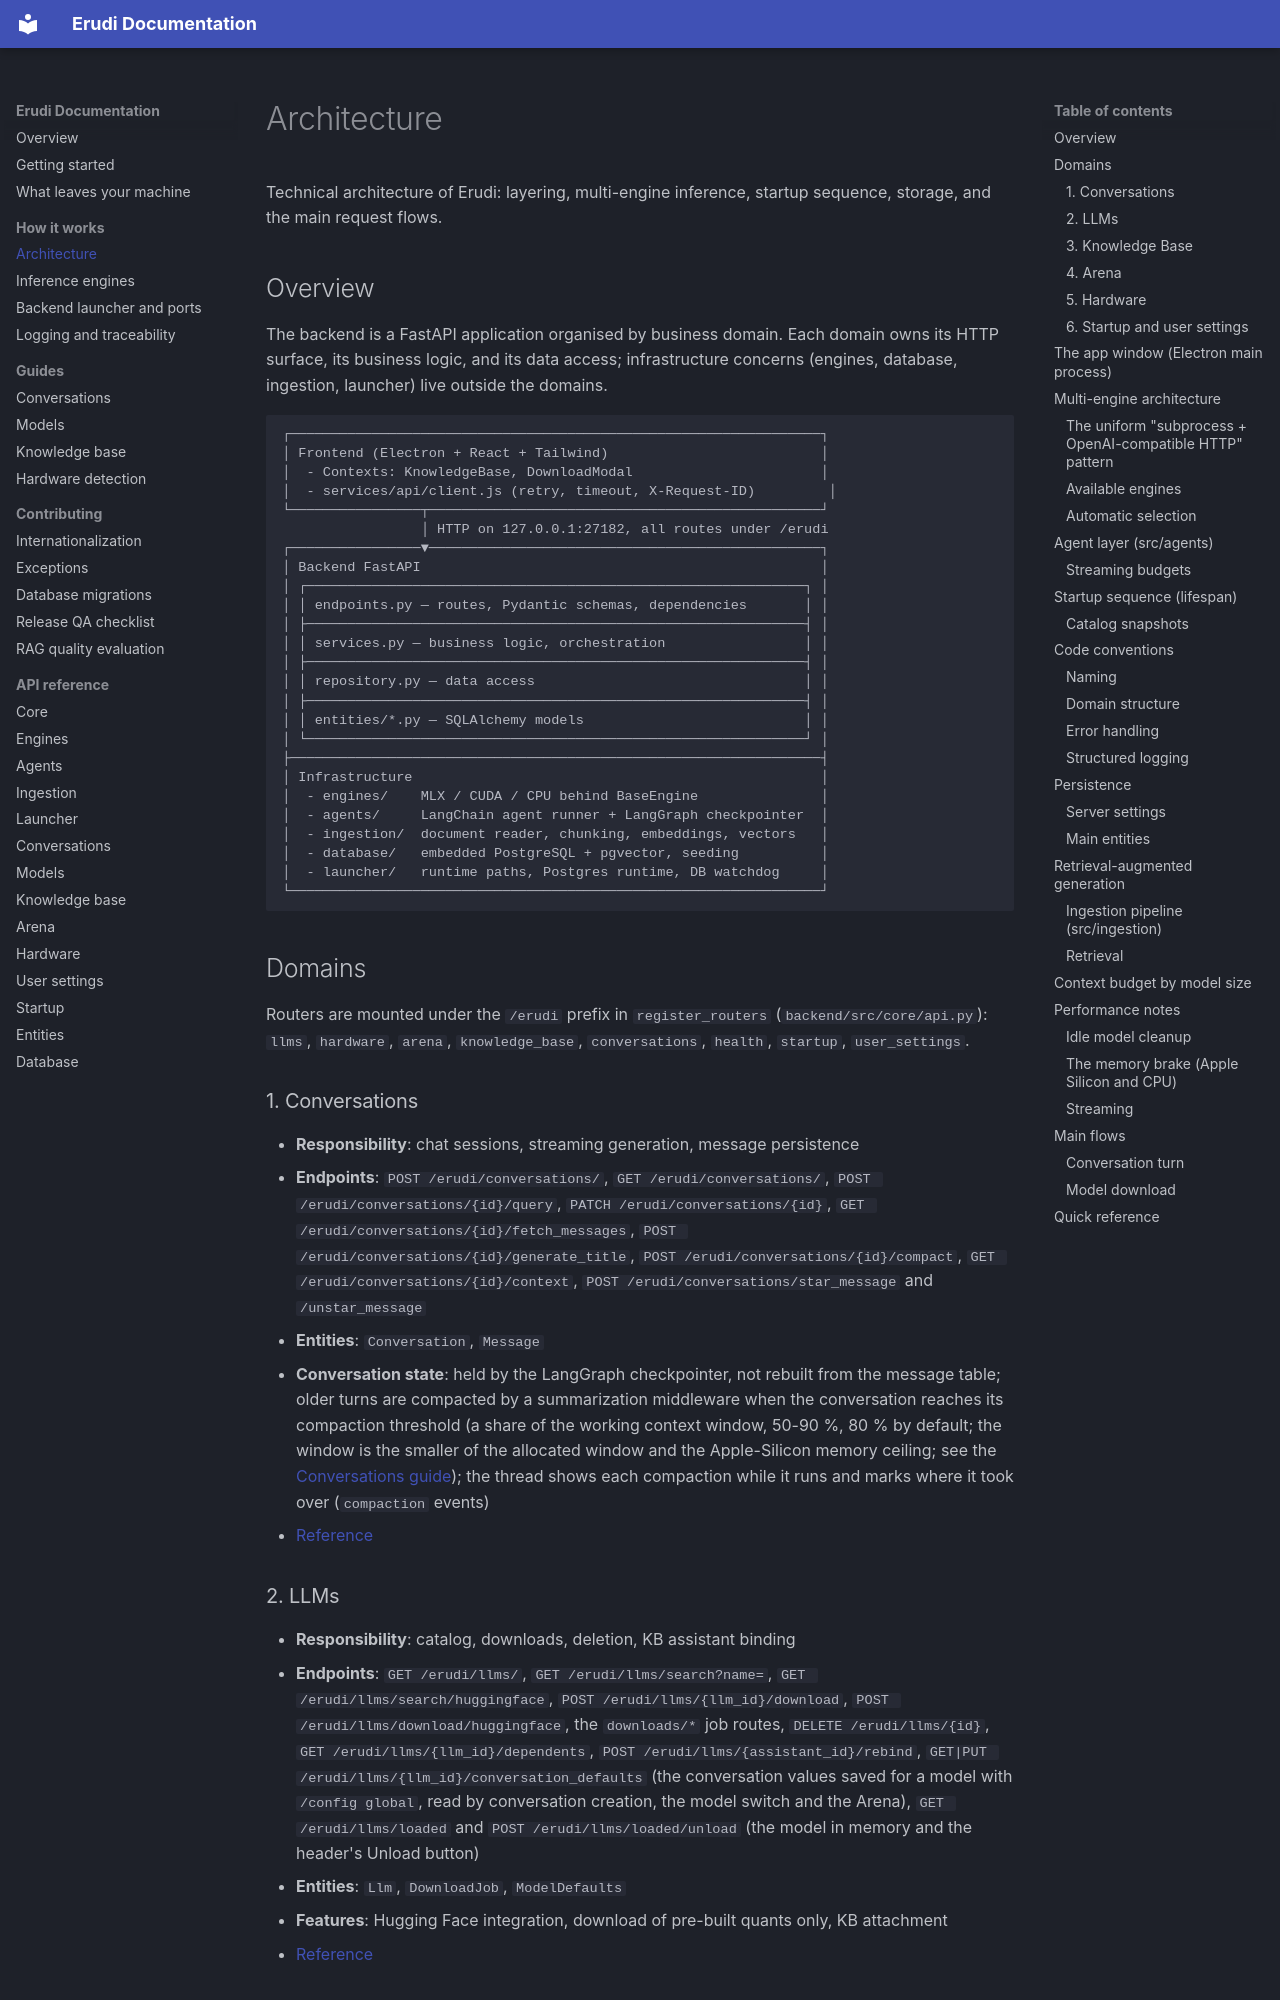

repository: erudi-app/erudi · page: architecture/index.html · generator: mkdocs

# Architecture

Technical architecture of Erudi: layering, multi-engine inference, startup sequence,
storage, and the main request flows.

## Overview

The backend is a FastAPI application organised by business domain. Each domain owns its
HTTP surface, its business logic, and its data access; infrastructure concerns (engines,
database, ingestion, launcher) live outside the domains.

```text
┌─────────────────────────────────────────────────────────────────┐
│ Frontend (Electron + React + Tailwind)                          │
│  - Contexts: KnowledgeBase, DownloadModal                       │
│  - services/api/client.js (retry, timeout, X-Request-ID)         │
└────────────────┬────────────────────────────────────────────────┘
                 │ HTTP on 127.0.0.1:27182, all routes under /erudi
┌────────────────▼────────────────────────────────────────────────┐
│ Backend FastAPI                                                 │
│ ┌─────────────────────────────────────────────────────────────┐ │
│ │ endpoints.py — routes, Pydantic schemas, dependencies       │ │
│ ├─────────────────────────────────────────────────────────────┤ │
│ │ services.py — business logic, orchestration                 │ │
│ ├─────────────────────────────────────────────────────────────┤ │
│ │ repository.py — data access                                 │ │
│ ├─────────────────────────────────────────────────────────────┤ │
│ │ entities/*.py — SQLAlchemy models                           │ │
│ └─────────────────────────────────────────────────────────────┘ │
├─────────────────────────────────────────────────────────────────┤
│ Infrastructure                                                  │
│  - engines/    MLX / CUDA / CPU behind BaseEngine               │
│  - agents/     LangChain agent runner + LangGraph checkpointer  │
│  - ingestion/  document reader, chunking, embeddings, vectors   │
│  - database/   embedded PostgreSQL + pgvector, seeding          │
│  - launcher/   runtime paths, Postgres runtime, DB watchdog     │
└─────────────────────────────────────────────────────────────────┘
```

## Domains

Routers are mounted under the `/erudi` prefix in `register_routers`
(`backend/src/core/api.py`): `llms`, `hardware`, `arena`, `knowledge_base`,
`conversations`, `health`, `startup`, `user_settings`.

### 1. Conversations

- **Responsibility**: chat sessions, streaming generation, message persistence
- **Endpoints**: `POST /erudi/conversations/`, `GET /erudi/conversations/`,
  `POST /erudi/conversations/{id}/query`, `PATCH /erudi/conversations/{id}`,
  `GET /erudi/conversations/{id}/fetch_messages`,
  `POST /erudi/conversations/{id}/generate_title`,
  `POST /erudi/conversations/{id}/compact`, `GET /erudi/conversations/{id}/context`,
  `POST /erudi/conversations/star_message` and `/unstar_message`
- **Entities**: `Conversation`, `Message`
- **Conversation state**: held by the LangGraph checkpointer, not rebuilt from the
  message table; older turns are compacted by a summarization middleware when the
  conversation reaches its compaction threshold (a share of the working context
  window, 50-90 %, 80 % by default; the window is the smaller of the allocated
  window and the Apple-Silicon memory ceiling; see the
  [Conversations guide](guides/conversations.md)); the thread shows each compaction
  while it runs and marks where it took over (`compaction` events)
- [Reference](reference/conversations.md)
